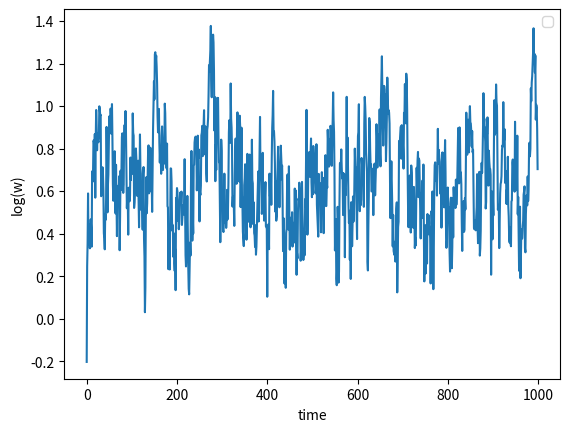

Generate this figure with matplotlib:
import numpy as np
import scipy as sp
import scipy.linalg as la
import matplotlib.pyplot as plt
import scipy.sparse.linalg as spla
from scipy import sparse
import time
counter = 0 #a constant to print out the plots
v = 1 #difusion constant
scale = 100
#this part aims to creat a tridiagonal matrix
coeffMat = np.zeros((scale,scale)) #making the coefficent matrix
diameter0 = np.ones(scale)*(1+2*v) #diagonal matrix
diameter1 = np.ones(scale)*(-1*v) #diagonal matrix
diagonalMat0 = np.diag(diameter0).reshape((scale,scale))
diagonalMat = np.diag(diameter1).reshape((scale,scale))
diagonalMat1 = np.roll(diagonalMat,1)
diagonalMat2 = np.roll(diagonalMat, -1)
coeffMat = diagonalMat0 + diagonalMat1 + diagonalMat2
coeffMat[0][0] = coeffMat[scale-1][scale-1] = 1+2*v
coeffMat[scale-1][0] = coeffMat[0][scale-1] = -v
coeffMat
sparsCoeffMat = sparse.coo_matrix(coeffMat)
##############################################
#initial matrix valuse of the line (h)
knownMat = np.zeros(scale) 
unknownMat = np.zeros(scale)
noise = np.random.normal(0,0.9,scale) #adding noise due to thermal effects
meanValue = [] #to store the mean value of h each itteration
itterations = 20000 #number of times the linear algebra system would solve
w = []
for i in range(0,itterations):
    unknownMat = spla.spsolve(sparsCoeffMat, knownMat) #solving the system by sparse methode to save times
    #unknownMat[scale-1] = unknownMat[0]
    noise = np.random.normal(0,0.9,scale) #adding noise due to thermal effects
    unknownMat = unknownMat + noise
    knownMat[1:scale-1] = unknownMat[1:scale-1]
    meanValue.append(np.mean(unknownMat))
    temporalConst = 0.0
    if ((i*100)%itterations==0):
        print('{} %'.format(i/(itterations/100)))
    if (i%20==0):
        for j in range(0,scale-1):
            temporalConst += (abs(unknownMat[j] - np.mean(unknownMat)))**2

        w.append(np.sqrt(temporalConst*1/scale)) #store the w value

    if (i%200==0): #to reduce the number of plots for every 100 loops
        counter += 1
        #to create an animation
        #plt.cla()
        #plt.figure(figsize=(10,15))
        plt.title('1D Growth Equation')
        plt.xlabel('Scale')
        plt.ylabel('Growth')
        plt.ylim(-14,14)
        plt.plot(unknownMat)
        #plt.legend(loc='upper right')
        #plt.savefig('/gif/{}.png'.format(counter)) #in case of creating gif
        plt.pause(0.01)
        time.sleep(0.01)


#plt.show()
#len(meanValue)
plt.cla()
plt.plot(range(0,itterations),meanValue)
plt.legend(loc='upper right')
plt.ylabel('h')
plt.xlabel('time')
plt.savefig('averageOfH.png')
############################
#calculate w^2
plt.cla()
plt.legend(loc='upper right')
plt.plot(w,label='w^2 during the time');
plt.ylabel('w')
plt.xlabel('time')
plt.savefig('w.png')
#w1 = np.sqrt(w2)
plt.cla()
plt.legend(loc='upper right')
plt.plot(np.log(w),label='w^2 during the time');
plt.ylabel('log(w)')
plt.xlabel('time')
plt.savefig('Logw.png')

print('Done!')
